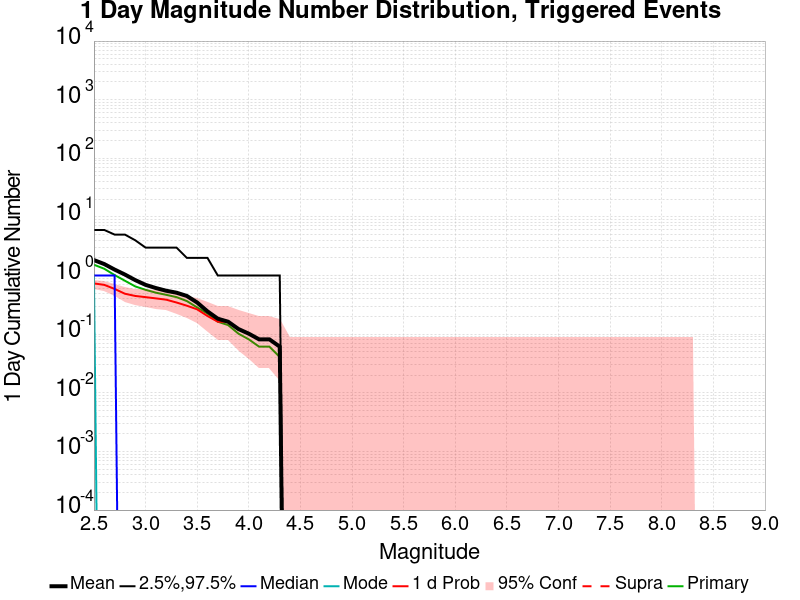

The table this chart was drawn from, first rows:
Mag, Mean, 2.5 %ile, 97.5 %ile, Median, Mode, 1 d Probability, 1 d Supra-Seis Prob, Primary Aftershocks Mean
2.5, 1.837, 0.0, 6.0, 1.0, 1.0, 0.7347, 0.0, 1.531
2.6, 1.571, 0.0, 6.0, 1.0, 0.0, 0.6939, 0.0, 1.306
2.7, 1.265, 0.0, 5.0, 1.0, 0.0, 0.5918, 0.0, 1.02
2.8, 1.041, 0.0, 5.0, 0.0, 0.0, 0.4898, 0.0, 0.8163
2.9, 0.8367, 0.0, 4.0, 0.0, 0.0, 0.449, 0.0, 0.6531
3.0, 0.6939, 0.0, 3.0, 0.0, 0.0, 0.4286, 0.0, 0.5714
3.1, 0.6122, 0.0, 3.0, 0.0, 0.0, 0.4082, 0.0, 0.5102
3.2, 0.551, 0.0, 3.0, 0.0, 0.0, 0.3878, 0.0, 0.4694
3.3, 0.5102, 0.0, 3.0, 0.0, 0.0, 0.3469, 0.0, 0.4286
3.4, 0.449, 0.0, 2.0, 0.0, 0.0, 0.3061, 0.0, 0.3673
3.5, 0.3469, 0.0, 2.0, 0.0, 0.0, 0.2653, 0.0, 0.2857
3.6, 0.2449, 0.0, 2.0, 0.0, 0.0, 0.2041, 0.0, 0.2245
3.7, 0.1837, 0.0, 1.0, 0.0, 0.0, 0.1633, 0.0, 0.1633
3.8, 0.1633, 0.0, 1.0, 0.0, 0.0, 0.1633, 0.0, 0.1429
3.9, 0.1224, 0.0, 1.0, 0.0, 0.0, 0.1224, 0.0, 0.102
4.0, 0.102, 0.0, 1.0, 0.0, 0.0, 0.102, 0.0, 0.08163
4.1, 0.08163, 0.0, 1.0, 0.0, 0.0, 0.08163, 0.0, 0.06122
4.2, 0.08163, 0.0, 1.0, 0.0, 0.0, 0.08163, 0.0, 0.06122
4.3, 0.06122, 0.0, 1.0, 0.0, 0.0, 0.06122, 0.0, 0.04082
4.4, 0.0, 0.0, 0.0, 0.0, 0.0, 0.0, 0.0, 0.0
4.5, 0.0, 0.0, 0.0, 0.0, 0.0, 0.0, 0.0, 0.0
4.6, 0.0, 0.0, 0.0, 0.0, 0.0, 0.0, 0.0, 0.0
4.7, 0.0, 0.0, 0.0, 0.0, 0.0, 0.0, 0.0, 0.0
4.8, 0.0, 0.0, 0.0, 0.0, 0.0, 0.0, 0.0, 0.0
4.9, 0.0, 0.0, 0.0, 0.0, 0.0, 0.0, 0.0, 0.0
5.0, 0.0, 0.0, 0.0, 0.0, 0.0, 0.0, 0.0, 0.0
5.1, 0.0, 0.0, 0.0, 0.0, 0.0, 0.0, 0.0, 0.0
5.2, 0.0, 0.0, 0.0, 0.0, 0.0, 0.0, 0.0, 0.0
5.3, 0.0, 0.0, 0.0, 0.0, 0.0, 0.0, 0.0, 0.0
5.4, 0.0, 0.0, 0.0, 0.0, 0.0, 0.0, 0.0, 0.0
5.5, 0.0, 0.0, 0.0, 0.0, 0.0, 0.0, 0.0, 0.0
5.6, 0.0, 0.0, 0.0, 0.0, 0.0, 0.0, 0.0, 0.0
5.7, 0.0, 0.0, 0.0, 0.0, 0.0, 0.0, 0.0, 0.0
5.8, 0.0, 0.0, 0.0, 0.0, 0.0, 0.0, 0.0, 0.0
5.9, 0.0, 0.0, 0.0, 0.0, 0.0, 0.0, 0.0, 0.0
6.0, 0.0, 0.0, 0.0, 0.0, 0.0, 0.0, 0.0, 0.0
6.1, 0.0, 0.0, 0.0, 0.0, 0.0, 0.0, 0.0, 0.0
6.2, 0.0, 0.0, 0.0, 0.0, 0.0, 0.0, 0.0, 0.0
6.3, 0.0, 0.0, 0.0, 0.0, 0.0, 0.0, 0.0, 0.0
6.4, 0.0, 0.0, 0.0, 0.0, 0.0, 0.0, 0.0, 0.0
6.5, 0.0, 0.0, 0.0, 0.0, 0.0, 0.0, 0.0, 0.0
6.6, 0.0, 0.0, 0.0, 0.0, 0.0, 0.0, 0.0, 0.0
6.7, 0.0, 0.0, 0.0, 0.0, 0.0, 0.0, 0.0, 0.0
6.8, 0.0, 0.0, 0.0, 0.0, 0.0, 0.0, 0.0, 0.0
6.9, 0.0, 0.0, 0.0, 0.0, 0.0, 0.0, 0.0, 0.0
7.0, 0.0, 0.0, 0.0, 0.0, 0.0, 0.0, 0.0, 0.0
7.1, 0.0, 0.0, 0.0, 0.0, 0.0, 0.0, 0.0, 0.0
7.2, 0.0, 0.0, 0.0, 0.0, 0.0, 0.0, 0.0, 0.0
7.3, 0.0, 0.0, 0.0, 0.0, 0.0, 0.0, 0.0, 0.0
7.4, 0.0, 0.0, 0.0, 0.0, 0.0, 0.0, 0.0, 0.0
7.5, 0.0, 0.0, 0.0, 0.0, 0.0, 0.0, 0.0, 0.0
7.6, 0.0, 0.0, 0.0, 0.0, 0.0, 0.0, 0.0, 0.0
7.7, 0.0, 0.0, 0.0, 0.0, 0.0, 0.0, 0.0, 0.0
7.8, 0.0, 0.0, 0.0, 0.0, 0.0, 0.0, 0.0, 0.0
7.9, 0.0, 0.0, 0.0, 0.0, 0.0, 0.0, 0.0, 0.0
8.0, 0.0, 0.0, 0.0, 0.0, 0.0, 0.0, 0.0, 0.0
8.1, 0.0, 0.0, 0.0, 0.0, 0.0, 0.0, 0.0, 0.0
8.2, 0.0, 0.0, 0.0, 0.0, 0.0, 0.0, 0.0, 0.0
8.3, 0.0, 0.0, 0.0, 0.0, 0.0, 0.0, 0.0, 0.0
8.4, 0.0, 0.0, 0.0, 0.0, 0.0, 0.0, 0.0, 0.0
... 6 more rows
